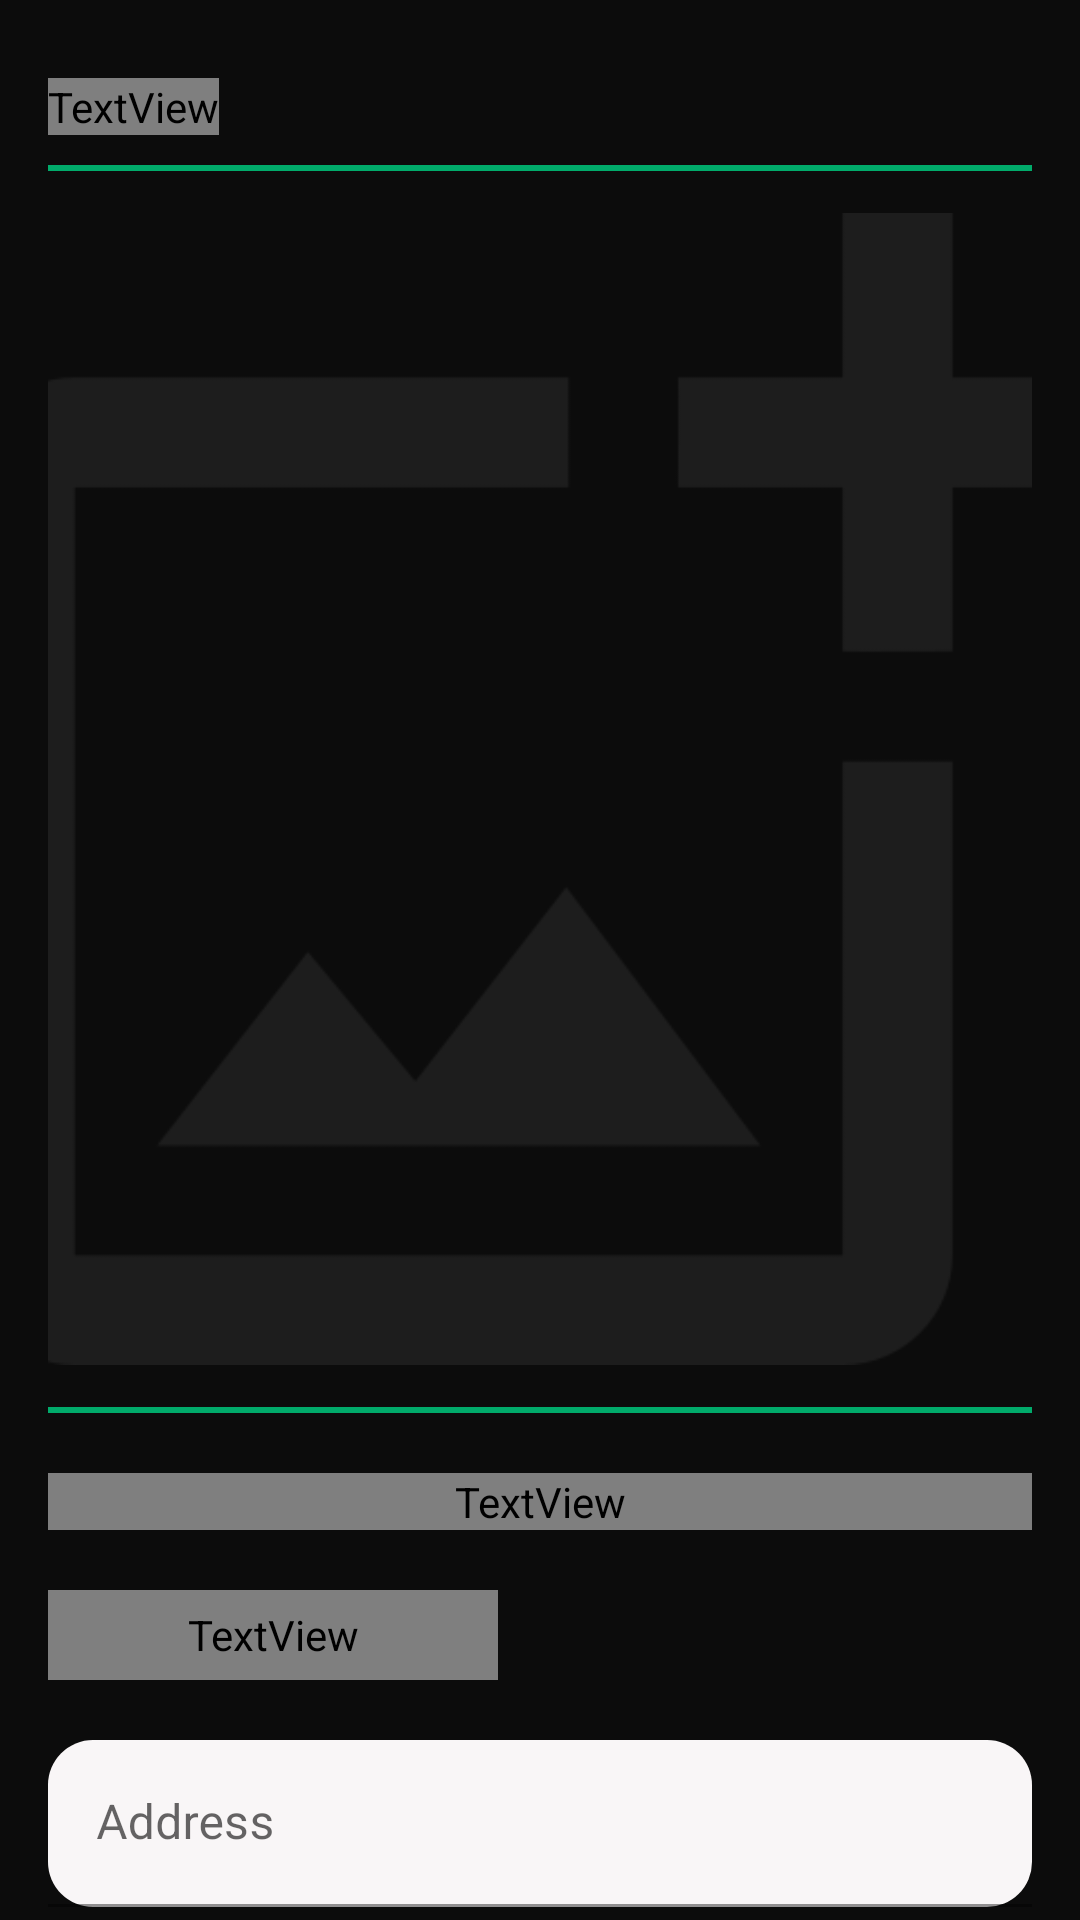

Here is an Android app screen rendered from its layout file. Give the layout XML and the strings, colors and styles it references.
<!-- AndroidManifest.xml: application theme Theme.RoadDamageDetector -->
<!-- res/layout/activity_add_road.xml -->
<?xml version="1.0" encoding="utf-8"?>
<androidx.core.widget.NestedScrollView xmlns:android="http://schemas.android.com/apk/res/android"
    xmlns:app="http://schemas.android.com/apk/res-auto"
    xmlns:tools="http://schemas.android.com/tools"
    android:layout_width="match_parent"
    android:layout_height="match_parent"
    android:background="@color/black"
    tools:context=".ui.AddRoadActivity">

    <androidx.constraintlayout.widget.ConstraintLayout
        android:layout_width="match_parent"
        android:layout_height="match_parent"
        android:padding="16dp">

        <TextView
            style="@style/TvDetail"
            android:id="@+id/tvImage"
            android:layout_width="wrap_content"
            android:layout_height="wrap_content"
            android:text="@string/picture"
            android:layout_marginTop="10dp"
            app:layout_constraintStart_toStartOf="parent"
            app:layout_constraintTop_toTopOf="parent"/>

        <ImageButton
            android:id="@+id/btnImage"
            android:layout_width="416dp"
            android:layout_height="416dp"
            android:layout_marginTop="10dp"
            android:background="@drawable/rounded_image_button"
            android:contentDescription="@string/add_image"
            android:scaleType="fitCenter"
            android:padding="16dp"
            android:src="@drawable/add_image"
            app:layout_constraintEnd_toEndOf="parent"
            app:layout_constraintStart_toStartOf="parent"
            app:layout_constraintTop_toBottomOf="@id/tvImage" />

        <TextView
            android:id="@+id/tvResultData"
            style="@style/TvDetail"
            android:layout_width="match_parent"
            android:layout_height="wrap_content"
            android:layout_marginTop="20dp"
            app:layout_constraintTop_toBottomOf="@id/btnImage"
            app:layout_constraintStart_toStartOf="parent"
            app:layout_constraintEnd_toEndOf="parent"/>

        <TextView
            style="@style/TvDate"
            android:id="@+id/tvDate"
            android:layout_width="150dp"
            android:layout_height="30dp"
            android:layout_marginTop="20dp"
            android:paddingStart="20dp"
            android:paddingEnd="20dp"
            android:background="@drawable/rounded_edittext"
            app:layout_constraintStart_toStartOf="parent"
            app:layout_constraintTop_toBottomOf="@id/tvResultData">
        </TextView>

        <Button
            android:id="@+id/btnDate"
            android:layout_width="45dp"
            android:layout_height="wrap_content"
            android:layout_marginTop="10dp"
            android:background="@drawable/ic_baseline_calendar_today_24"
            app:layout_constraintTop_toBottomOf="@id/tvResultData"
            app:layout_constraintStart_toEndOf="@id/tvDate"/>


        <com.google.android.material.textfield.TextInputLayout
            android:id="@+id/et_address"
            android:layout_width="match_parent"
            android:layout_height="wrap_content"
            android:layout_marginTop="20dp"
            app:layout_constraintEnd_toEndOf="parent"
            app:layout_constraintStart_toStartOf="parent"
            app:layout_constraintTop_toBottomOf="@id/tvDate">
            <com.google.android.material.textfield.TextInputEditText
                android:id="@+id/ed_address"
                android:layout_width="match_parent"
                android:layout_height="wrap_content"
                android:hint="@string/address"
                android:background="@drawable/rounded_edittext"/>
        </com.google.android.material.textfield.TextInputLayout>

        <com.google.android.material.textfield.TextInputLayout
            android:id="@+id/etCity"
            android:layout_width="match_parent"
            android:layout_height="wrap_content"
            android:layout_marginTop="20dp"
            app:layout_constraintEnd_toEndOf="parent"
            app:layout_constraintStart_toStartOf="parent"
            app:layout_constraintTop_toBottomOf="@id/et_address">
            <AutoCompleteTextView
                android:id="@+id/ed_place"
                style="@style/Widget.MaterialComponents.AutoCompleteTextView.FilledBox"
                android:layout_width="match_parent"
                android:layout_height="wrap_content"
                android:hint="@string/city"
                android:background="@drawable/rounded_edittext"/>
        </com.google.android.material.textfield.TextInputLayout>

        <com.google.android.material.textfield.TextInputLayout
            android:id="@+id/et_note"
            android:layout_width="match_parent"
            android:layout_height="wrap_content"
            android:layout_marginTop="20dp"
            app:layout_constraintEnd_toEndOf="parent"
            app:layout_constraintStart_toStartOf="parent"
            app:layout_constraintTop_toBottomOf="@id/etCity">
            <com.google.android.material.textfield.TextInputEditText
                android:id="@+id/ed_note"
                android:layout_width="match_parent"
                android:layout_height="wrap_content"
                android:hint="@string/note"
                android:background="@drawable/rounded_edittext"/>
        </com.google.android.material.textfield.TextInputLayout>

        <Button
            android:id="@+id/btnAdd"
            android:layout_width="wrap_content"
            android:layout_height="wrap_content"
            android:layout_marginTop="20dp"
            android:background="@drawable/rounded_edittext"
            android:text="@string/add"
            app:layout_constraintEnd_toEndOf="parent"
            app:layout_constraintTop_toBottomOf="@id/et_note"
            tools:ignore="MissingConstraints" />


    </androidx.constraintlayout.widget.ConstraintLayout>

</androidx.core.widget.NestedScrollView>
<!-- resources referenced by this layout -->
<resources>
  <color name="black">#0c0c0c</color>
  <!-- drawable add_image: png bitmap (drawable, 8029 bytes) -->
  <!-- drawable rounded_edittext (drawable) -->
  <?xml version="1.0" encoding="utf-8"?>
  <shape xmlns:android="http://schemas.android.com/apk/res/android"
      android:shape="rectangle"
      android:padding="10dp">
  
      <solid android:color="#f9f6f7" />
      <corners
          android:bottomRightRadius="15dp"
          android:bottomLeftRadius="15dp"
          android:topLeftRadius="15dp"
          android:topRightRadius="15dp" />
  </shape>
  <!-- drawable rounded_image_button (drawable) -->
  <?xml version="1.0" encoding="utf-8"?>
  <shape xmlns:android="http://schemas.android.com/apk/res/android"
      android:shape="rectangle"
      android:padding="10dp">
  
      <stroke android:color="@color/green_default"
          android:width="2dp"/>
      <corners
          android:bottomRightRadius="15dp"
          android:bottomLeftRadius="15dp"
          android:topLeftRadius="15dp"
          android:topRightRadius="15dp" />
  </shape>
  <string name="add">Add</string>
  <string name="add_image">Add Image</string>
  <string name="address">Address</string>
  <string name="city">City</string>
  <string name="note">Note</string>
  <string name="picture">Picture</string>
  <style name="TvDate" parent="TextAppearance.AppCompat">
          <item name="android:textColor">@color/black</item>
          <item name="android:textSize">16sp</item>
          <item name="android:fontFamily">Poppins</item>
          <item name="android:textStyle">bold</item>
          <item name="android:gravity">center</item>
      </style>
  <style name="TvDetail" parent="TextAppearance.AppCompat">
          <item name="android:textColor">@color/black</item>
          <item name="android:textSize">16sp</item>
          <item name="android:fontFamily">Poppins</item>
          <item name="android:gravity">center</item>
          <item name="android:textStyle">bold</item>
      </style>
  <style name="Theme.RoadDamageDetector" parent="Theme.MaterialComponents.DayNight.DarkActionBar">
          
          <item name="colorPrimary">@color/purple_500</item>
          <item name="colorPrimaryVariant">@color/purple_700</item>
          <item name="colorOnPrimary">@color/white</item>
          
          <item name="colorSecondary">@color/teal_200</item>
          <item name="colorSecondaryVariant">@color/teal_700</item>
          <item name="colorOnSecondary">@color/black</item>
          
          <item name="android:statusBarColor" tools:targetApi="l">?attr/colorPrimaryVariant</item>
          
      </style>
  <color name="green_default">#01ab6b</color>
  <color name="purple_500">#FF6200EE</color>
  <color name="purple_700">#FF3700B3</color>
  <color name="white">#FFFFFFFF</color>
  <color name="teal_200">#FF03DAC5</color>
  <color name="teal_700">#FF018786</color>
</resources>
